The GitHub repository yancarm/Plant-Recognition contains a labelled image folder "dataset" with 5 categories: barbados cherry, betel, caricature plant, sweet potato, vieux garcon. Examples follow, each with its label.

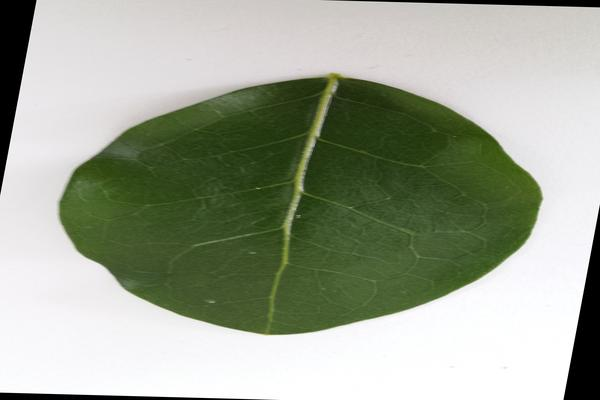
Label: barbados cherry

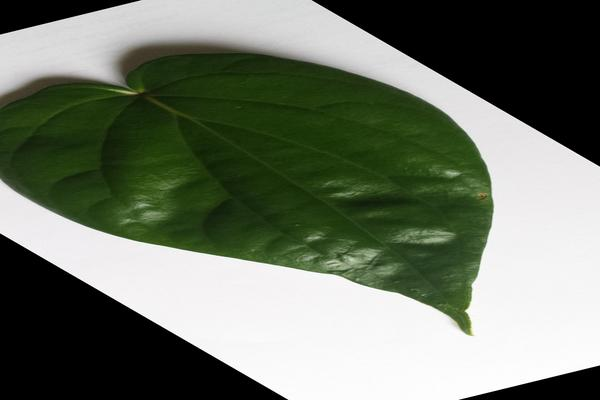
Label: betel

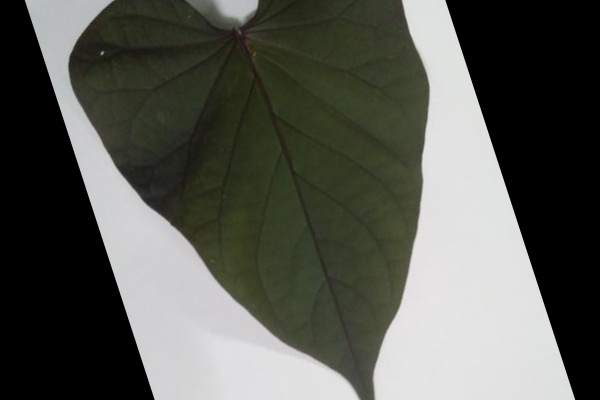
Label: sweet potato

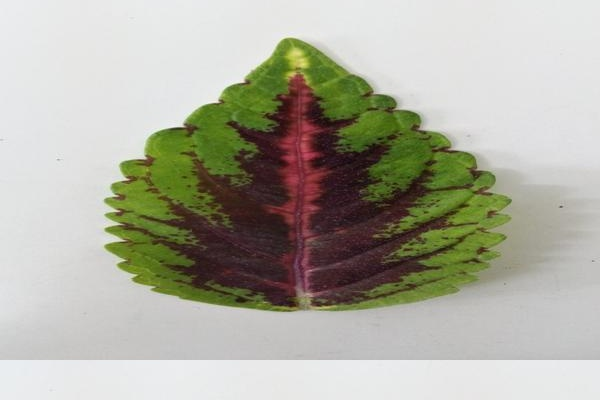
Label: vieux garcon

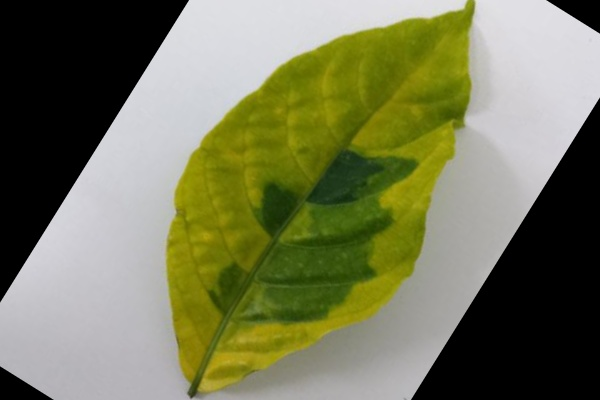
Label: caricature plant

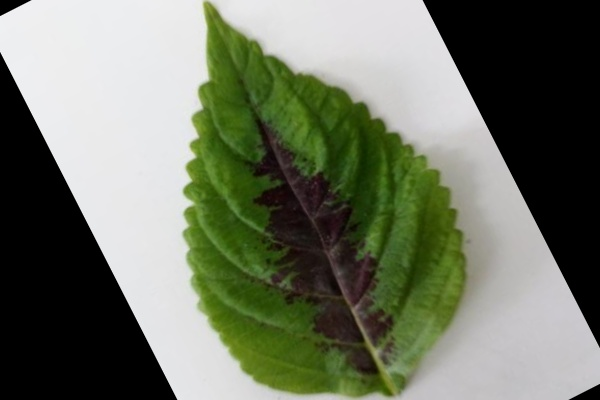
Label: vieux garcon
